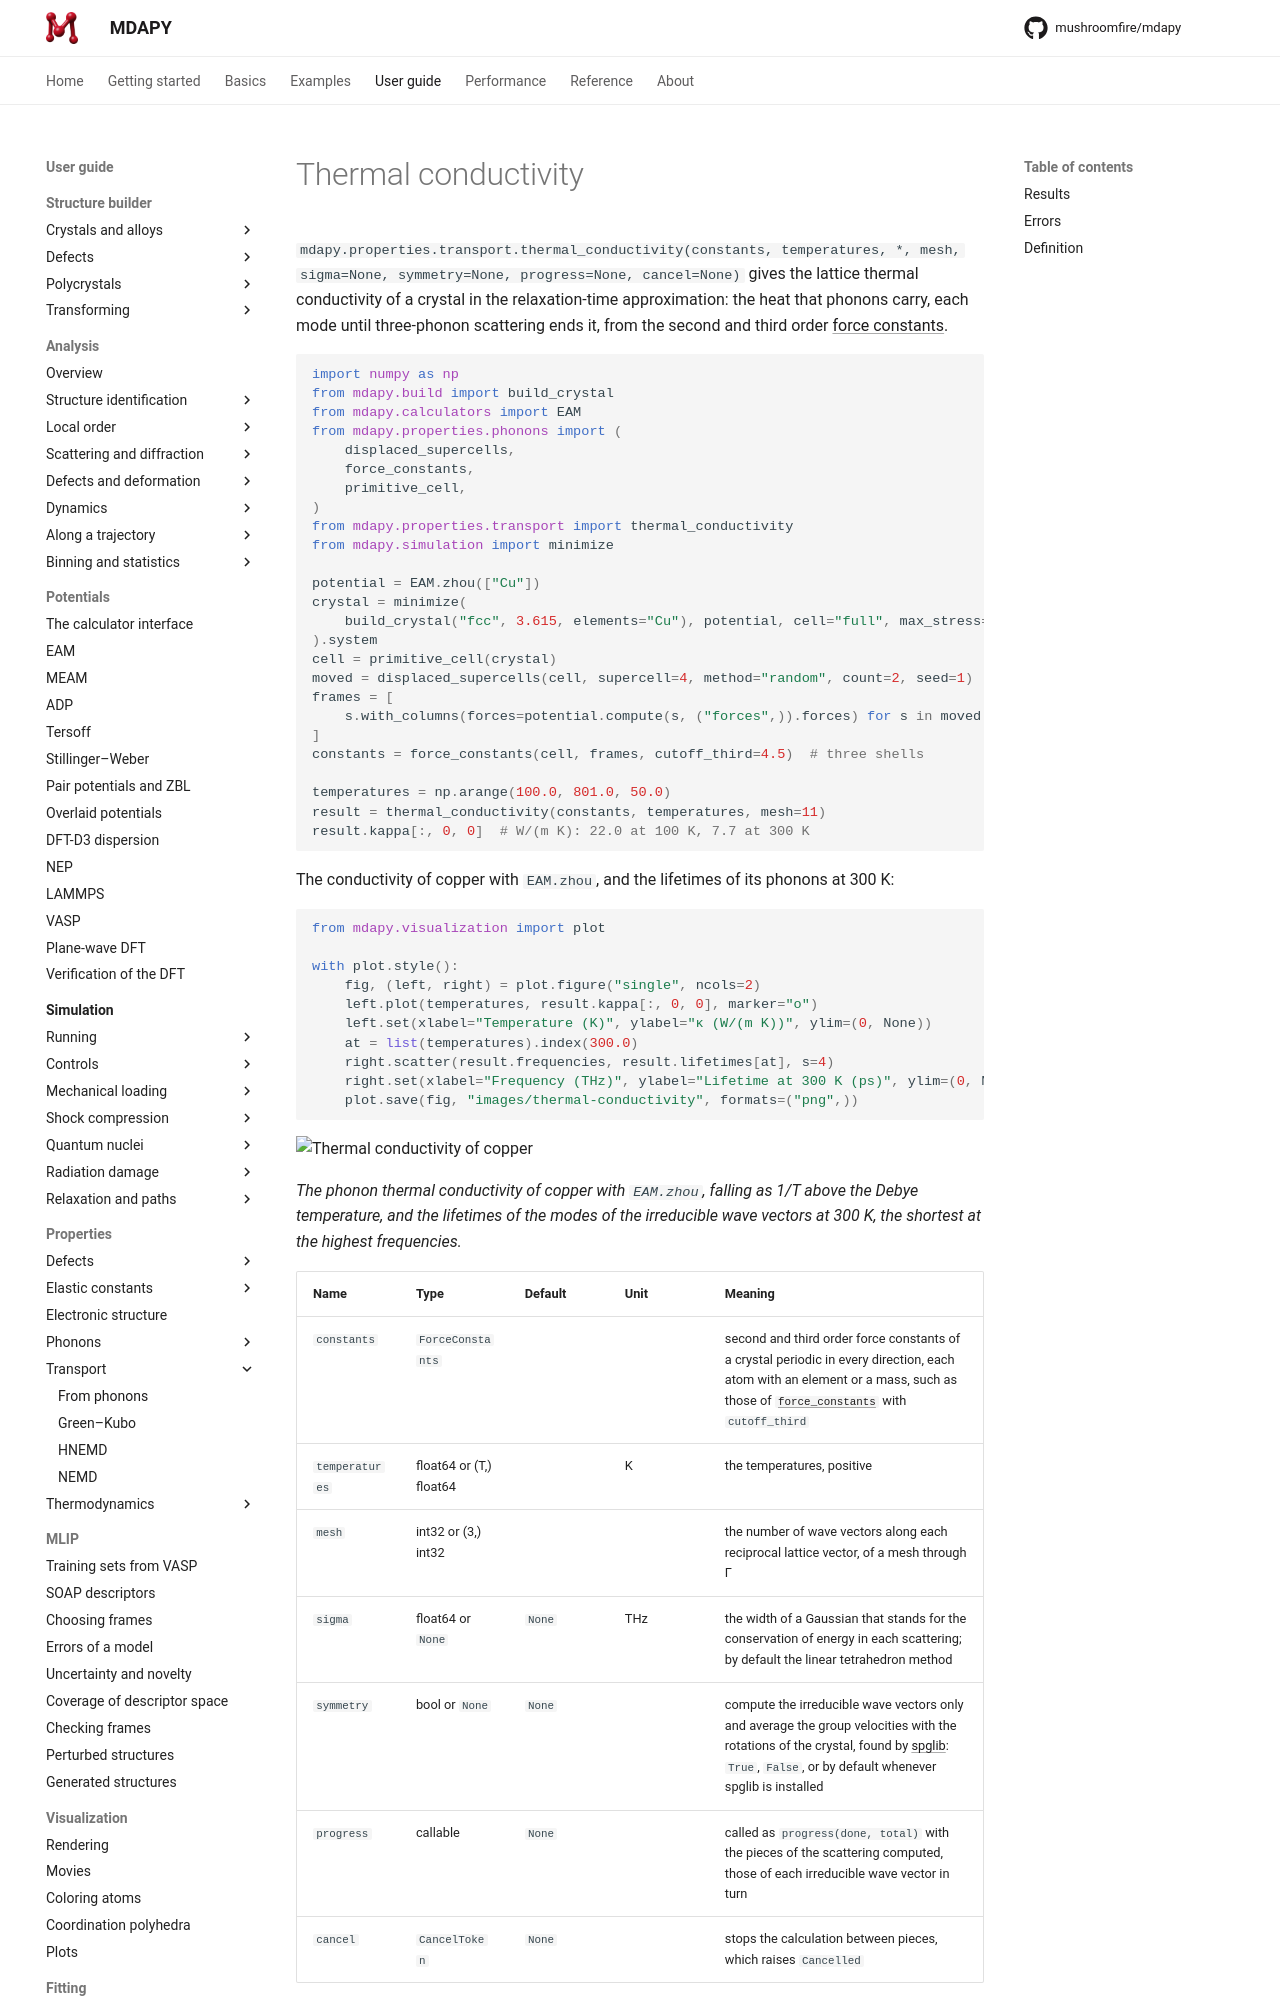

repository: mushroomfire/mdapy · page: dev/user-guide/properties/thermal-conductivity/index.html · generator: mkdocs

<!-- needs: spglib -->

# Thermal conductivity

`mdapy.properties.transport.thermal_conductivity(constants, temperatures, *, mesh, sigma=None, symmetry=None, progress=None, cancel=None)`
gives the lattice thermal conductivity of a crystal in the relaxation-time approximation:
the heat that phonons carry, each mode until three-phonon scattering ends it, from the
second and third order [force constants](force-constants.md).

```python
import numpy as np
from mdapy.build import build_crystal
from mdapy.calculators import EAM
from mdapy.properties.phonons import (
    displaced_supercells,
    force_constants,
    primitive_cell,
)
from mdapy.properties.transport import thermal_conductivity
from mdapy.simulation import minimize

potential = EAM.zhou(["Cu"])
crystal = minimize(
    build_crystal("fcc", 3.615, elements="Cu"), potential, cell="full", max_stress=1e-4
).system
cell = primitive_cell(crystal)
moved = displaced_supercells(cell, supercell=4, method="random", count=2, seed=1)
frames = [
    s.with_columns(forces=potential.compute(s, ("forces",)).forces) for s in moved
]
constants = force_constants(cell, frames, cutoff_third=4.5)  # three shells

temperatures = np.arange(100.0, 801.0, 50.0)
result = thermal_conductivity(constants, temperatures, mesh=11)
result.kappa[:, 0, 0]  # W/(m K): 22.0 at 100 K, 7.7 at 300 K
```

The conductivity of copper with `EAM.zhou`, and the lifetimes of its phonons at 300 K:

```python
from mdapy.visualization import plot

with plot.style():
    fig, (left, right) = plot.figure("single", ncols=2)
    left.plot(temperatures, result.kappa[:, 0, 0], marker="o")
    left.set(xlabel="Temperature (K)", ylabel="κ (W/(m K))", ylim=(0, None))
    at = list(temperatures).index(300.0)
    right.scatter(result.frequencies, result.lifetimes[at], s=4)
    right.set(xlabel="Frequency (THz)", ylabel="Lifetime at 300 K (ps)", ylim=(0, None))
    plot.save(fig, "images/thermal-conductivity", formats=("png",))
```

![Thermal conductivity of copper](images/thermal-conductivity.png)

*The phonon thermal conductivity of copper with `EAM.zhou`, falling as 1/T above the
Debye temperature, and the lifetimes of the modes of the irreducible wave vectors at
300 K, the shortest at the highest frequencies.*

| Name | Type | Default | Unit | Meaning |
|---|---|---|---|---|
| `constants` | `ForceConstants` | | | second and third order force constants of a crystal periodic in every direction, each atom with an element or a mass, such as those of [`force_constants`](force-constants.md) with `cutoff_third` |
| `temperatures` | float64 or (T,) float64 | | K | the temperatures, positive |
| `mesh` | int32 or (3,) int32 | | | the number of wave vectors along each reciprocal lattice vector, of a mesh through Γ |
| `sigma` | float64 or `None` | `None` | THz | the width of a Gaussian that stands for the conservation of energy in each scattering; by default the linear tetrahedron method |
| `symmetry` | bool or `None` | `None` | | compute the irreducible wave vectors only and average the group velocities with the rotations of the crystal, found by [spglib](../analysis/space-group.md): `True`, `False`, or by default whenever spglib is installed |
| `progress` | callable | `None` | | called as `progress(done, total)` with the pieces of the scattering computed, those of each irreducible wave vector in turn |
| `cancel` | `CancelToken` | `None` | | stops the calculation between pieces, which raises `Cancelled` |
